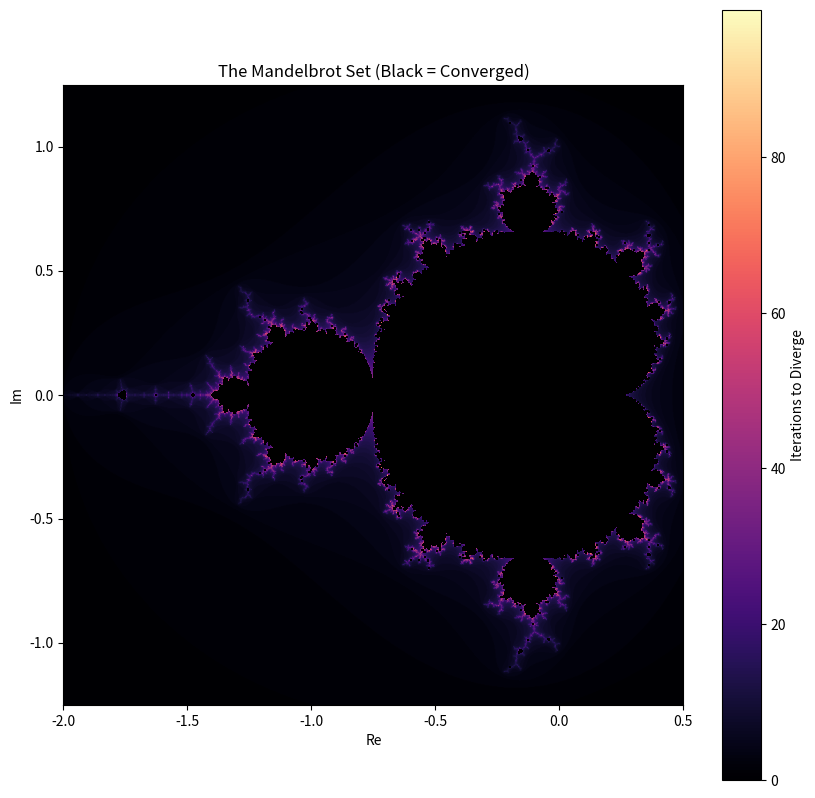

Recreate this plot in Python.
import numpy as np
import matplotlib.pyplot as plt

def mandelbrot(h, w, max_iter=100):
    """
    Generates the Mandelbrot set.
    
    Args:
        h (int): Height of the image
        w (int): Width of the image
        max_iter (int): Maximum number of iterations
        
    Returns:
        numpy.ndarray: A 2D array containing the iteration counts
    """
    # Define the region of the complex plane to visualize
    # Real axis: -2.0 to 0.5
    # Imaginary axis: -1.25 to 1.25
    y, x = np.ogrid[-1.25:1.25:h*1j, -2.0:0.5:w*1j]
    c = x + y*1j
    z = c
    divtime = max_iter + np.zeros(z.shape, dtype=int)

    for i in range(max_iter):
        # The core Mandelbrot formula: z = z^2 + c
        z = z**2 + c
        
        # Check for divergence (bound is usually 2, so 2^2 = 4)
        diverge = z*np.conj(z) > 4
        div_now = diverge & (divtime == max_iter)
        
        # Record at what iteration it diverged
        divtime[div_now] = i
        
        # Set diverged points to 0 to avoid overflow in subsequent calculations
        z[diverge] = 0

    return divtime

if __name__ == "__main__":
    print("Generating Mandelbrot set...")
    height, width = 1000, 1000
    mandelbrot_set = mandelbrot(height, width)
    
    print("Plotting...")
    plt.figure(figsize=(10, 10))
    
    # 1. Mask the converged points (value == max_iter)
    #    so we can color them differently (e.g., Black)
    #    'mandelbrot_set' contains iteration counts (0..max_iter)
    masked_set = np.ma.masked_where(mandelbrot_set == 100, mandelbrot_set) # 100 is default max_iter
    
    # 2. Set the colormap to use 'black' for masked (bad) values
    cmap = plt.cm.magma
    cmap.set_bad(color='black')
    
    # 3. Plot
    plt.imshow(masked_set, cmap=cmap, extent=[-2.0, 0.5, -1.25, 1.25])
    
    plt.title("The Mandelbrot Set (Black = Converged)")
    plt.xlabel("Re")
    plt.ylabel("Im")
    plt.colorbar(label="Iterations to Diverge")
    
    output_file = "mandelbrot.png"
    plt.savefig(output_file, dpi=300)
    print(f"Done! Saved visualization to {output_file}")
    plt.show()